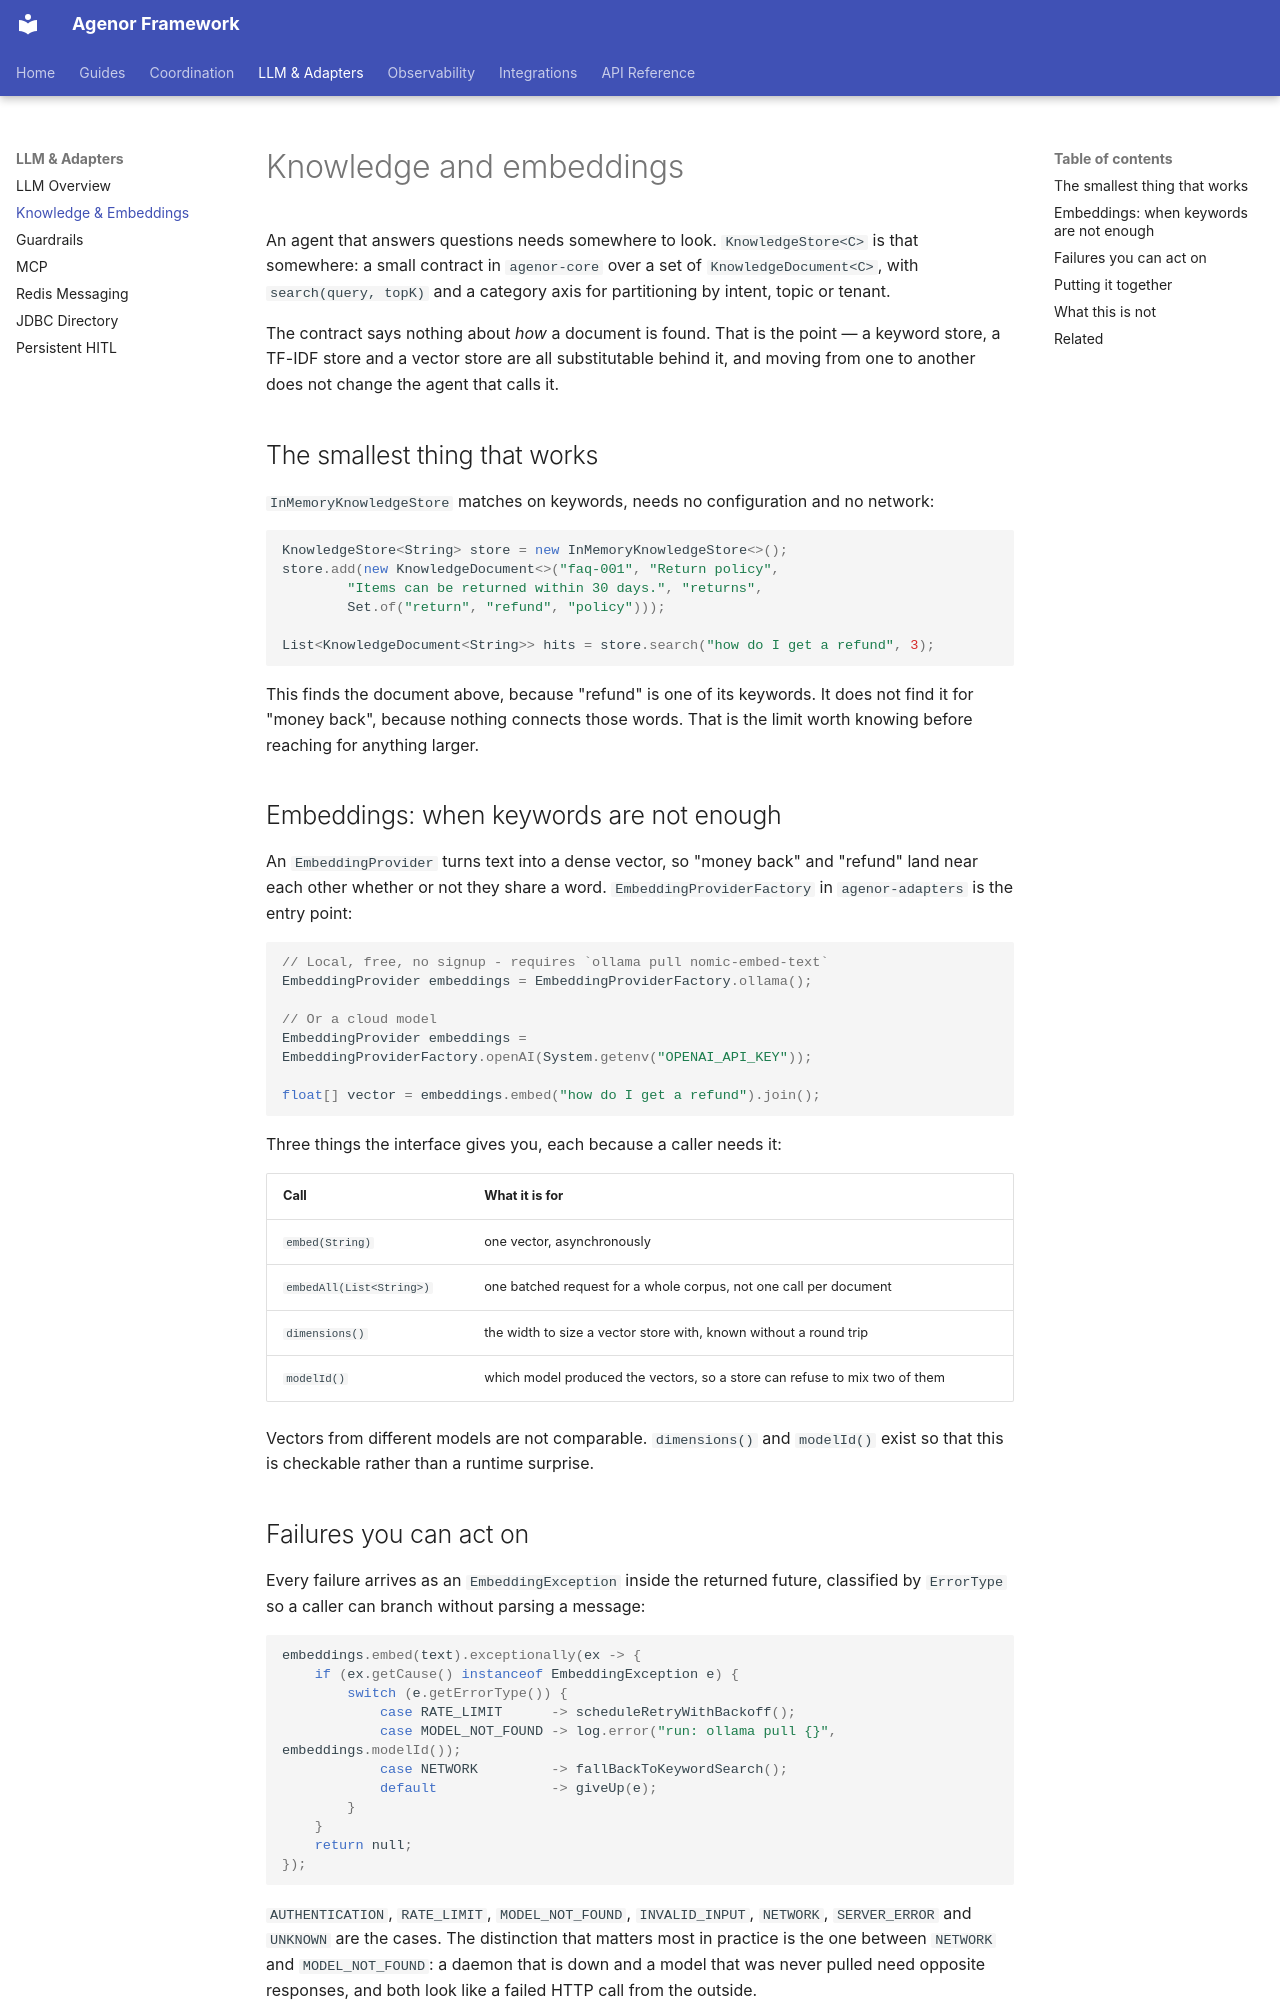

repository: mauro-mura/agenor · page: knowledge/index.html · generator: mkdocs

# Knowledge and embeddings

An agent that answers questions needs somewhere to look. `KnowledgeStore<C>` is that somewhere:
a small contract in `agenor-core` over a set of `KnowledgeDocument<C>`, with `search(query, topK)`
and a category axis for partitioning by intent, topic or tenant.

The contract says nothing about *how* a document is found. That is the point — a keyword store, a
TF-IDF store and a vector store are all substitutable behind it, and moving from one to another
does not change the agent that calls it.

## The smallest thing that works

`InMemoryKnowledgeStore` matches on keywords, needs no configuration and no network:

```java
KnowledgeStore<String> store = new InMemoryKnowledgeStore<>();
store.add(new KnowledgeDocument<>("faq-001", "Return policy",
        "Items can be returned within 30 days.", "returns",
        Set.of("return", "refund", "policy")));

List<KnowledgeDocument<String>> hits = store.search("how do I get a refund", 3);
```

This finds the document above, because "refund" is one of its keywords. It does not find it for
"money back", because nothing connects those words. That is the limit worth knowing before
reaching for anything larger.

## Embeddings: when keywords are not enough

An `EmbeddingProvider` turns text into a dense vector, so "money back" and "refund" land near
each other whether or not they share a word. `EmbeddingProviderFactory` in `agenor-adapters` is
the entry point:

```java
// Local, free, no signup - requires `ollama pull nomic-embed-text`
EmbeddingProvider embeddings = EmbeddingProviderFactory.ollama();

// Or a cloud model
EmbeddingProvider embeddings = EmbeddingProviderFactory.openAI(System.getenv("OPENAI_API_KEY"));

float[] vector = embeddings.embed("how do I get a refund").join();
```

Three things the interface gives you, each because a caller needs it:

| Call | What it is for |
|---|---|
| `embed(String)` | one vector, asynchronously |
| `embedAll(List<String>)` | one batched request for a whole corpus, not one call per document |
| `dimensions()` | the width to size a vector store with, known without a round trip |
| `modelId()` | which model produced the vectors, so a store can refuse to mix two of them |

Vectors from different models are not comparable. `dimensions()` and `modelId()` exist so that
this is checkable rather than a runtime surprise.

## Failures you can act on

Every failure arrives as an `EmbeddingException` inside the returned future, classified by
`ErrorType` so a caller can branch without parsing a message:

```java
embeddings.embed(text).exceptionally(ex -> {
    if (ex.getCause() instanceof EmbeddingException e) {
        switch (e.getErrorType()) {
            case RATE_LIMIT      -> scheduleRetryWithBackoff();
            case MODEL_NOT_FOUND -> log.error("run: ollama pull {}", embeddings.modelId());
            case NETWORK         -> fallBackToKeywordSearch();
            default              -> giveUp(e);
        }
    }
    return null;
});
```

`AUTHENTICATION`, `RATE_LIMIT`, `MODEL_NOT_FOUND`, `INVALID_INPUT`, `NETWORK`, `SERVER_ERROR`
and `UNKNOWN` are the cases. The distinction that matters most in practice is the one between
`NETWORK` and `MODEL_NOT_FOUND`: a daemon that is down and a model that was never pulled need
opposite responses, and both look like a failed HTTP call from the outside.
